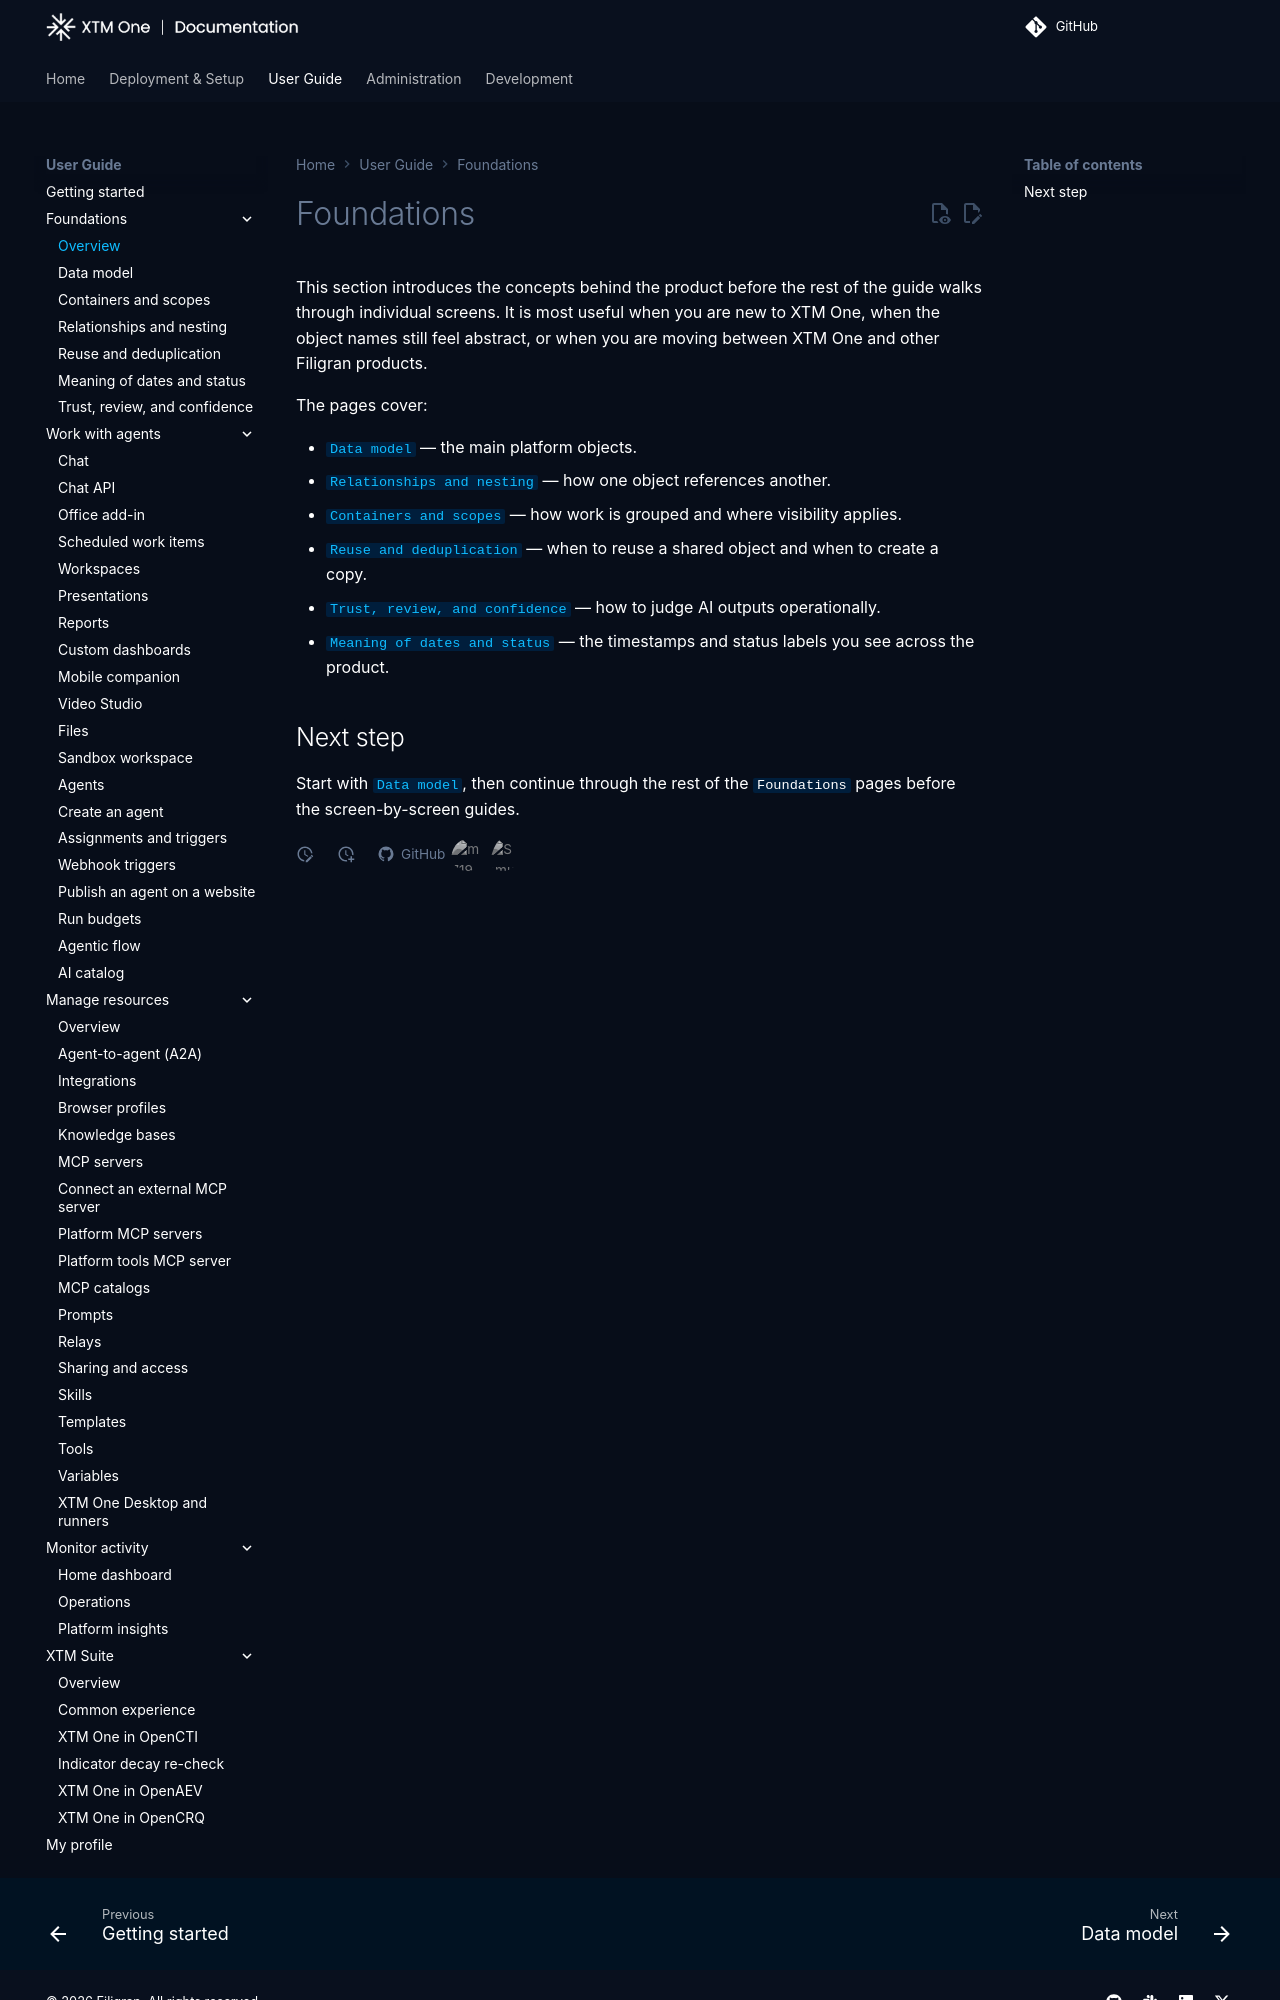

repository: XTM-One-Platform/xtm-one · page: 1.261112.0/usage/foundations/index.html · generator: mkdocs

# Foundations

This section introduces the concepts behind the product before the rest of the guide walks through individual screens. It is most useful when you are new to XTM One, when the object names still feel abstract, or when you are moving between XTM One and other Filigran products.

The pages cover:

- [`Data model`](data-model.md) — the main platform objects.
- [`Relationships and nesting`](relationships-and-nesting.md) — how one object references another.
- [`Containers and scopes`](containers-and-scopes.md) — how work is grouped and where visibility applies.
- [`Reuse and deduplication`](deduplication.md) — when to reuse a shared object and when to create a copy.
- [`Trust, review, and confidence`](trust-and-confidence.md) — how to judge AI outputs operationally.
- [`Meaning of dates and status`](dates-and-status.md) — the timestamps and status labels you see across the product.
